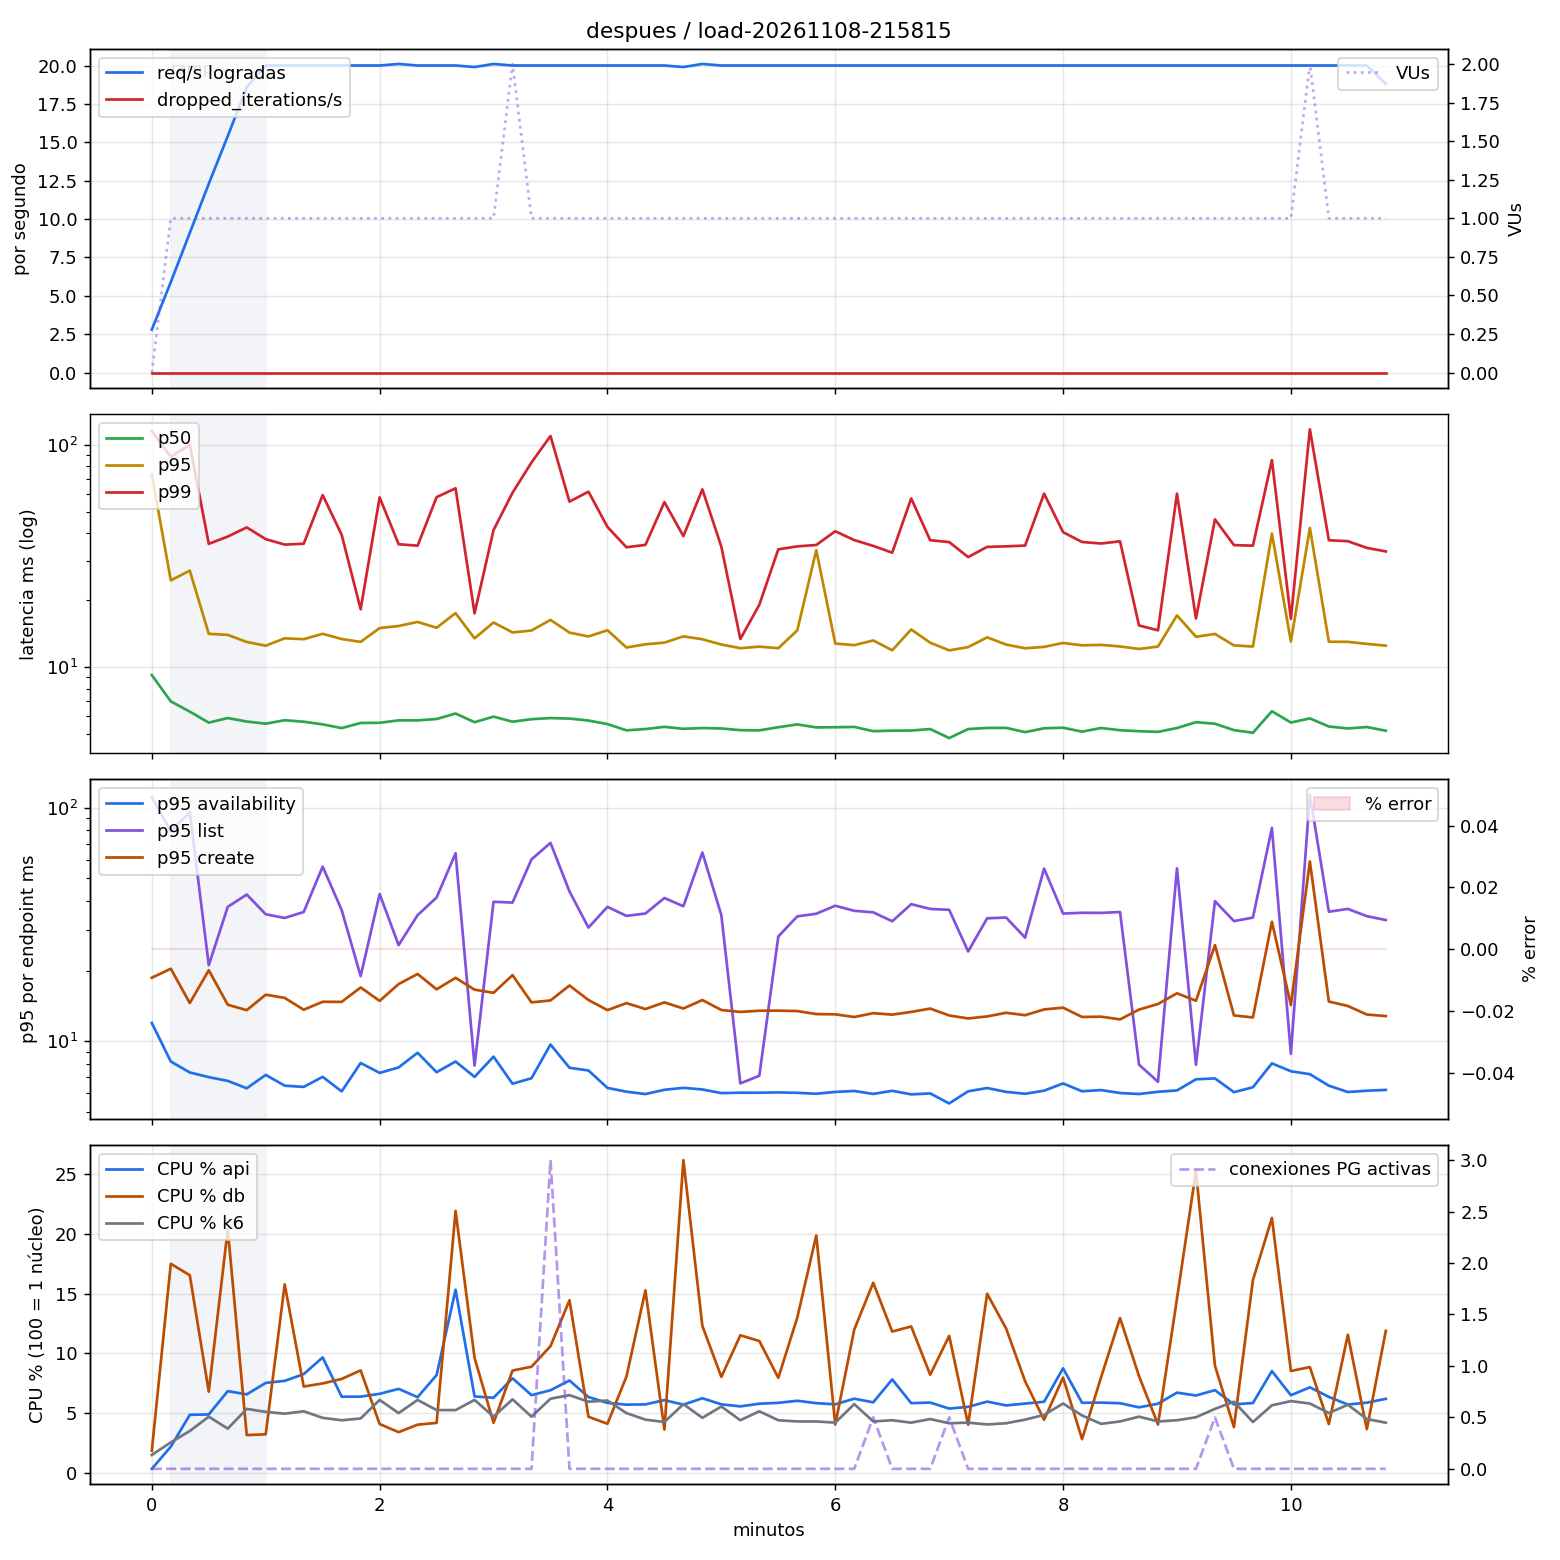

The table this chart was drawn from, first rows:
t_s, req_s, dropped_s, p50, p95, p99, error_pct, vus, p95_availability, p95_list, p95_create, phase, cpu_api, cpu_db, cpu_k6, mem_api_mib, mem_db_mib, pg_active, pg_lock_wait
0, 2.8, 0.0, 9.2, 73.42, 115.3, 0.0, 0.0, 11.98, 111, 18.71, ramp, 0.34, 1.85, 1.5, 22.3, 107.4, 0.0, 0.0
10, 5.9, 0.0, 7.0, 24.56, 88.4, 0.0, 1.0, 8.19, 79.29, 20.45, ramp, 2.19, 17.48, 2.55, 22.75, 107.9, 0.0, 0.0
20, 9.1, 0.0, 6.3, 27.16, 100.1, 0.0, 1.0, 7.35, 95.72, 14.58, ramp, 4.86, 16.53, 3.5, 23.2, 108.8, 0.0, 0.0
30, 12.3, 0.0, 5.62, 14.11, 35.85, 0.0, 1.0, 7.02, 21.18, 20.15, ramp, 4.88, 6.79, 4.7, 24.45, 110, 0.0, 0.0
40, 15.4, 0.0, 5.89, 13.96, 38.66, 0.0, 1.0, 6.77, 37.65, 14.33, ramp, 6.84, 20.37, 3.7, 25.85, 110.8, 0.0, 0.0
50, 18.6, 0.0, 5.69, 12.97, 42.51, 0.0, 1.0, 6.29, 42.51, 13.6, ramp, 6.56, 3.16, 5.35, 27.35, 110.8, 0.0, 0.0
60, 20.0, 0.0, 5.56, 12.48, 37.63, 0.0, 1.0, 7.18, 34.99, 15.83, steady, 7.52, 3.22, 5.1, 29.05, 111.1, 0.0, 0.0
70, 20.0, 0.0, 5.76, 13.47, 35.57, 0.0, 1.0, 6.46, 33.74, 15.34, steady, 7.7, 15.76, 4.95, 29.55, 113.8, 0.0, 0.0
80, 20.0, 0.0, 5.68, 13.35, 35.89, 0.0, 1.0, 6.38, 35.78, 13.65, steady, 8.26, 7.22, 5.15, 29.5, 114.8, 0.0, 0.0
90, 20.0, 0.0, 5.52, 14.11, 59.44, 0.0, 1.0, 7.04, 55.98, 14.76, steady, 9.66, 7.48, 4.6, 29.7, 115.2, 0.0, 0.0
100, 20.0, 0.0, 5.31, 13.37, 39.38, 0.0, 1.0, 6.1, 36.49, 14.75, steady, 6.37, 7.86, 4.4, 30.15, 115.3, 0.0, 0.0
110, 20.0, 0.0, 5.6, 12.98, 18.21, 0.0, 1.0, 8.07, 19.01, 17.01, steady, 6.38, 8.57, 4.55, 30.35, 116.3, 0.0, 0.0
120, 20.0, 0.0, 5.61, 14.98, 58.0, 0.0, 1.0, 7.32, 42.72, 14.89, steady, 6.61, 4.08, 6.1, 30.35, 116.1, 0.0, 0.0
130, 20.1, 0.0, 5.76, 15.3, 35.71, 0.0, 1.0, 7.73, 25.82, 17.58, steady, 7.02, 3.4, 5.0, 30.3, 116.3, 0.0, 0.0
140, 20.0, 0.0, 5.76, 15.96, 35.17, 0.0, 1.0, 8.93, 34.69, 19.42, steady, 6.33, 4.03, 6.1, 30.6, 116.4, 0.0, 0.0
150, 20.0, 0.0, 5.84, 15.03, 58.16, 0.0, 1.0, 7.37, 41.29, 16.69, steady, 8.18, 4.18, 5.25, 30.7, 116.7, 0.0, 0.0
160, 20.0, 0.0, 6.18, 17.48, 63.74, 0.0, 1.0, 8.19, 63.83, 18.7, steady, 15.31, 21.9, 5.25, 30.6, 118.7, 0.0, 0.0
170, 19.9, 0.0, 5.65, 13.46, 17.45, 0.0, 1.0, 7.04, 7.87, 16.64, steady, 6.39, 9.61, 6.1, 30.65, 117.7, 0.0, 0.0
180, 20.1, 0.0, 5.98, 15.87, 41.37, 0.0, 1.0, 8.59, 39.57, 16.13, steady, 6.28, 4.19, 4.7, 30.6, 117.5, 0.0, 0.0
190, 20.0, 0.0, 5.68, 14.31, 60.87, 0.0, 2.0, 6.58, 39.27, 19.2, steady, 7.91, 8.56, 6.15, 30.7, 119.0, 0.0, 0.0
200, 20.0, 0.0, 5.83, 14.6, 83.31, 0.0, 1.0, 6.95, 60.15, 14.68, steady, 6.5, 8.88, 4.7, 31.0, 120.5, 0.0, 0.0
210, 20.0, 0.0, 5.9, 16.3, 109.6, 0.0, 1.0, 9.69, 70.74, 14.96, steady, 6.91, 10.6, 6.2, 31.0, 121.0, 3.0, 0.0
220, 20.0, 0.0, 5.86, 14.29, 55.54, 0.0, 1.0, 7.7, 43.82, 17.33, steady, 7.72, 14.44, 6.5, 31.0, 121.3, 0.0, 0.0
230, 20.0, 0.0, 5.75, 13.73, 61.53, 0.0, 1.0, 7.5, 30.69, 15.02, steady, 6.34, 4.69, 5.95, 31.05, 120.3, 0.0, 0.0
240, 20.0, 0.0, 5.54, 14.64, 42.73, 0.0, 1.0, 6.31, 37.65, 13.6, steady, 5.86, 4.1, 6.05, 31.05, 119.1, 0.0, 0.0
250, 20.0, 0.0, 5.19, 12.25, 34.61, 0.0, 1.0, 6.08, 34.45, 14.57, steady, 5.7, 8.05, 5.0, 31.1, 119.3, 0.0, 0.0
260, 20.0, 0.0, 5.26, 12.66, 35.46, 0.0, 1.0, 5.94, 35.25, 13.74, steady, 5.72, 15.26, 4.45, 31.15, 119.5, 0.0, 0.0
270, 20.0, 0.0, 5.38, 12.88, 55.24, 0.0, 1.0, 6.2, 41.08, 14.67, steady, 6.08, 3.62, 4.25, 31.3, 119.7, 0.0, 0.0
280, 19.9, 0.0, 5.27, 13.74, 38.83, 0.0, 1.0, 6.32, 37.88, 13.82, steady, 5.7, 26.16, 5.75, 31.2, 120.2, 0.0, 0.0
290, 20.1, 0.0, 5.32, 13.34, 63.05, 0.0, 1.0, 6.22, 64.31, 15.02, steady, 6.24, 12.29, 4.6, 31.4, 120.7, 0.0, 0.0
300, 20.0, 0.0, 5.29, 12.63, 34.79, 0.0, 1.0, 6.0, 34.67, 13.61, steady, 5.73, 8.02, 5.55, 31.15, 122.7, 0.0, 0.0
310, 20.0, 0.0, 5.2, 12.16, 13.38, 0.0, 1.0, 6.02, 6.6, 13.36, steady, 5.56, 11.5, 4.4, 31.25, 123.2, 0.0, 0.0
320, 20.0, 0.0, 5.19, 12.36, 19.06, 0.0, 1.0, 6.02, 7.12, 13.51, steady, 5.78, 11.03, 5.15, 31.25, 123.2, 0.0, 0.0
330, 20.0, 0.0, 5.36, 12.15, 33.87, 0.0, 1.0, 6.04, 28.12, 13.53, steady, 5.86, 7.94, 4.4, 31.2, 118.2, 0.0, 0.0
340, 20.0, 0.0, 5.52, 14.64, 34.92, 0.0, 1.0, 6.01, 34.27, 13.47, steady, 6.03, 12.99, 4.3, 31.35, 119.8, 0.0, 0.0
350, 20.0, 0.0, 5.35, 33.58, 35.42, 0.0, 1.0, 5.96, 35.18, 13.08, steady, 5.83, 19.86, 4.3, 31.5, 121.2, 0.0, 0.0
360, 20.0, 0.0, 5.36, 12.76, 40.86, 0.0, 1.0, 6.07, 38.07, 13.04, steady, 5.73, 4.04, 4.2, 31.45, 121.5, 0.0, 0.0
370, 20.0, 0.0, 5.38, 12.55, 37.27, 0.0, 1.0, 6.13, 36.21, 12.7, steady, 6.2, 11.98, 5.75, 31.3, 121.8, 0.0, 0.0
380, 20.0, 0.0, 5.15, 13.18, 35.1, 0.0, 1.0, 5.95, 35.67, 13.19, steady, 5.9, 15.9, 4.3, 31.3, 122, 0.5, 0.0
390, 20.0, 0.0, 5.17, 11.9, 32.71, 0.0, 1.0, 6.14, 32.66, 13.01, steady, 7.82, 11.82, 4.4, 31.55, 119.3, 0.0, 0.0
400, 20.0, 0.0, 5.18, 14.76, 57.42, 0.0, 1.0, 5.92, 38.65, 13.36, steady, 5.83, 12.24, 4.2, 31.5, 119.5, 0.0, 0.0
410, 20.0, 0.0, 5.26, 12.88, 37.22, 0.0, 1.0, 5.98, 36.89, 13.81, steady, 5.88, 8.2, 4.5, 31.5, 124.6, 0.0, 0.0
420, 20.0, 0.0, 4.79, 11.89, 36.52, 0.0, 1.0, 5.42, 36.56, 12.9, steady, 5.38, 11.46, 4.15, 31.55, 125, 0.5, 0.0
430, 20.0, 0.0, 5.26, 12.3, 31.25, 0.0, 1.0, 6.11, 24.25, 12.52, steady, 5.52, 4.03, 4.2, 31.5, 125.2, 0.0, 0.0
440, 20.0, 0.0, 5.32, 13.61, 34.74, 0.0, 1.0, 6.31, 33.63, 12.78, steady, 5.96, 14.98, 4.05, 31.6, 120.1, 0.0, 0.0
450, 20.0, 0.0, 5.33, 12.62, 34.93, 0.0, 1.0, 6.07, 33.89, 13.25, steady, 5.64, 12.07, 4.15, 31.55, 120.5, 0.0, 0.0
460, 20.0, 0.0, 5.1, 12.15, 35.22, 0.0, 1.0, 5.96, 27.78, 12.93, steady, 5.8, 7.66, 4.45, 31.55, 121.7, 0.0, 0.0
470, 20.0, 0.0, 5.3, 12.33, 60.32, 0.0, 1.0, 6.14, 54.9, 13.69, steady, 5.94, 4.44, 4.85, 31.5, 123.1, 0.0, 0.0
480, 20.0, 0.0, 5.34, 12.84, 40.45, 0.0, 1.0, 6.6, 35.24, 13.93, steady, 8.75, 7.97, 5.8, 31.5, 123.3, 0.0, 0.0
490, 20.0, 0.0, 5.12, 12.53, 36.55, 0.0, 1.0, 6.11, 35.51, 12.71, steady, 5.86, 2.82, 4.8, 31.4, 123.5, 0.0, 0.0
500, 20.0, 0.0, 5.32, 12.58, 35.97, 0.0, 1.0, 6.18, 35.47, 12.75, steady, 5.88, 7.99, 4.1, 31.55, 123.6, 0.0, 0.0
510, 20.0, 0.0, 5.2, 12.38, 36.81, 0.0, 1.0, 6.0, 35.78, 12.41, steady, 5.82, 12.95, 4.3, 31.35, 121.0, 0.0, 0.0
520, 20.0, 0.0, 5.15, 12.06, 15.39, 0.0, 1.0, 5.95, 7.94, 13.67, steady, 5.48, 8.09, 4.7, 31.4, 121.2, 0.0, 0.0
530, 20.0, 0.0, 5.11, 12.37, 14.63, 0.0, 1.0, 6.08, 6.71, 14.44, steady, 5.78, 4.04, 4.3, 31.4, 121.2, 0.0, 0.0
540, 20.0, 0.0, 5.32, 17.08, 60.28, 0.0, 1.0, 6.16, 55.05, 16.05, steady, 6.71, 14.57, 4.4, 31.4, 123, 0.0, 0.0
550, 20.0, 0.0, 5.65, 13.68, 16.54, 0.0, 1.0, 6.87, 7.93, 14.91, steady, 6.47, 25.26, 4.65, 31.6, 121.9, 0.0, 0.0
560, 20.0, 0.0, 5.56, 14.1, 46.2, 0.0, 1.0, 6.93, 39.81, 25.8, steady, 6.92, 8.96, 5.35, 31.4, 121.8, 0.5, 0.0
570, 20.0, 0.0, 5.2, 12.51, 35.38, 0.0, 1.0, 6.05, 32.71, 12.9, steady, 5.73, 3.82, 5.95, 31.4, 121.9, 0.0, 0.0
580, 20.0, 0.0, 5.06, 12.37, 35.18, 0.0, 1.0, 6.36, 33.86, 12.65, steady, 5.84, 16.12, 4.25, 31.65, 122.0, 0.0, 0.0
590, 20.0, 0.0, 6.33, 39.88, 85.34, 0.0, 1.0, 8.04, 81.97, 32.48, steady, 8.51, 21.32, 5.65, 31.55, 123.5, 0.0, 0.0
... 6 more rows
